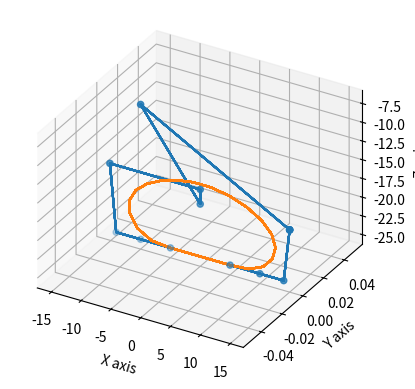

This figure's Python source:
import numpy as np
import sympy as sp
import matplotlib.pyplot as plt

x = np.array([50,100,140,150,150,150,-100,0,0,-151.5,-151.5,-141,-100,-50]) /10
z = np.array([-250,-250,-250,-180,-180,-180,-70,-180,-160.5,-160.5,-160.5,-250,-250,-250]) / 10

t = sp.symbols("t")
N = len(x)

def fact(f):
  aux = 1
  for i in range(np.abs(f)):
    aux = aux*(i+1)
  return aux

def comb(n,i):
  aux = fact(n-1)/(fact(i)*fact(n-1-i))
  return aux

tBz = np.linspace(0, 1,20) # Time from 0 -> 1 in num=20 for smooth planning

# Bernstein Polynomial
sum_tx = 0
sum_ty = 0
for i in range(N):
    aux = 0
    aux = comb(N,i)*(t**i)*((1-t)**(N-1-i))
    sum_tx = sum_tx + aux*x[i]
    sum_ty = sum_ty + aux*z[i]
    
xBz = np.zeros((1,len(tBz)))[0] # Bernstein Polynomial empty array to find every point for x
yBz = np.zeros((1,len(tBz)))[0] # Bernstein Polynomial empty array to find every point for z

# Bezier Curve
for i in range(len(tBz)):
    xBz[i] = sum_tx.subs(t,tBz[i]) # Parametric Bezier-Bernstein polynomial to find every point for x
    yBz[i] = sum_ty.subs(t,tBz[i]) # Parametric Bezier-Bernstein polynomial to find every point for z


#fig, ax = plt.subplots()
fig = plt.figure()
ax = fig.add_subplot(111, projection = '3d', proj_type = 'ortho')
ax.set_xlabel('X axis')
ax.set_ylabel('Y axis')
ax.set_zlabel('Z axis')

ax.scatter(x, 0, z)
ax.plot(x,np.zeros((14,1)),z, dashes=[4, 4])
ax.plot(xBz,np.zeros((20,1)), yBz)

plt.show()
